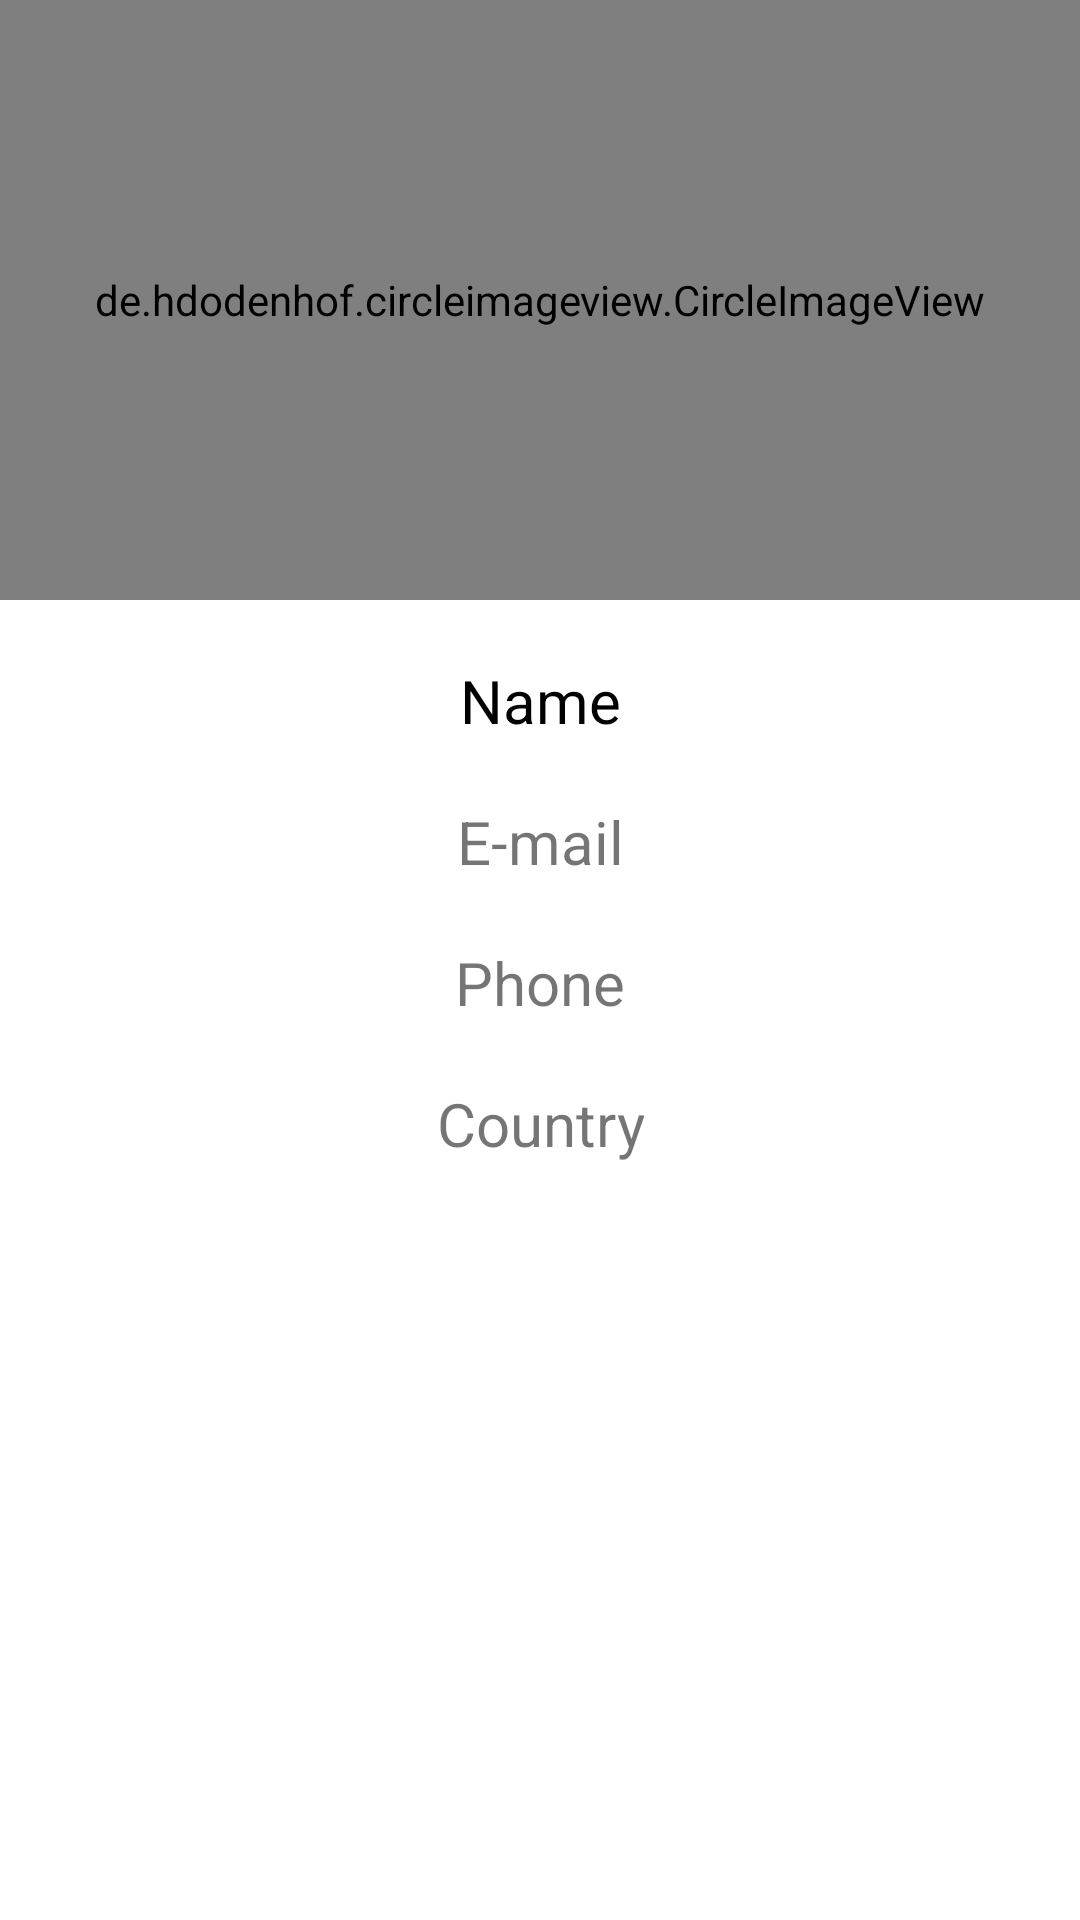

Reconstruct the res/layout file that produces this screen, plus the resources it refers to.
<!-- AndroidManifest.xml: application theme Theme.SayHi -->
<!-- res/layout/fragment_profile.xml -->
<?xml version="1.0" encoding="utf-8"?>
<androidx.constraintlayout.widget.ConstraintLayout xmlns:android="http://schemas.android.com/apk/res/android"
    xmlns:tools="http://schemas.android.com/tools"
    android:layout_width="match_parent"
    android:layout_height="match_parent"
    xmlns:app="http://schemas.android.com/apk/res-auto"
    android:background="@color/white"
    tools:context=".ui.fragment.ProfileFragment">

    
 <de.hdodenhof.circleimageview.CircleImageView xmlns:app="http://image.android.com/apk/res-auto"
    android:id="@+id/myImage"
     android:layout_width="match_parent"
     android:layout_height="200dp"
     android:src="@drawable/ic_image"
     app:layout_constraintStart_toStartOf="parent"
     app:layout_constraintTop_toTopOf="parent"
     app:layout_constraintEnd_toEndOf="parent"
     />


    <TextView
        android:id="@+id/myName"
        android:layout_width="wrap_content"
        android:layout_height="wrap_content"
        android:text="@string/myName"
        android:textAlignment="center"
        android:textSize="20sp"
        android:textColor="@color/black"
        android:layout_margin="20dp"
      app:layout_constraintTop_toBottomOf="@+id/myImage"
     app:layout_constraintEnd_toEndOf="parent"
        app:layout_constraintStart_toStartOf="parent"

        />

    <TextView
        android:id="@+id/myEmail"
        android:layout_width="wrap_content"
        android:layout_height="wrap_content"
        android:text="E-mail"
        android:layout_margin="20dp"
        android:textAlignment="center"
        android:textSize="20sp"
        android:layout_marginStart="5sp"
        app:layout_constraintTop_toBottomOf="@+id/myName"
        app:layout_constraintEnd_toEndOf="parent"
        app:layout_constraintStart_toStartOf="parent"

        />

    <TextView
        android:id="@+id/myPhone"
        android:layout_width="wrap_content"
        android:layout_height="wrap_content"
        android:text="Phone"
        android:layout_margin="20dp"
        android:textAlignment="center"
        android:textSize="20sp"
        app:layout_constraintTop_toBottomOf="@+id/myEmail"
        app:layout_constraintEnd_toEndOf="parent"
        app:layout_constraintStart_toStartOf="parent"

        />

    <TextView
        android:id="@+id/myCountry"
        android:layout_width="wrap_content"
        android:layout_height="wrap_content"
        android:text="Country"
        android:layout_margin="20dp"
        android:textAlignment="center"
        android:textSize="20sp"
        app:layout_constraintTop_toBottomOf="@+id/myPhone"
        app:layout_constraintEnd_toEndOf="parent"
        app:layout_constraintStart_toStartOf="parent"

        />



</androidx.constraintlayout.widget.ConstraintLayout>
<!-- resources referenced by this layout -->
<resources>
  <color name="black">#FF000000</color>
  <color name="white">#FFFFFFFF</color>
  <!-- drawable ic_image (drawable) -->
  <vector android:height="24dp" android:tint="#1048C1"
      android:viewportHeight="24" android:viewportWidth="24"
      android:width="24dp" xmlns:android="http://schemas.android.com/apk/res/android">
      <path android:fillColor="@android:color/white" android:pathData="M19,3m-3,0a3,3 0,1 1,6 0a3,3 0,1 1,-6 0"/>
      <path android:fillColor="@android:color/white" android:pathData="M7,8C6.45,8 6,7.55 6,7c0,-0.55 0.45,-1 1,-1h8.03c-1.21,-1.6 -1.08,-3.21 -0.92,-4H4.01c-1.1,0 -2,0.89 -2,2L2,19.58c0,0.89 1.08,1.34 1.71,0.71L6,18h14c1.1,0 2,-0.9 2,-2V6.97C21.16,7.61 20.13,8 19,8H7zM13,14H7c-0.55,0 -1,-0.45 -1,-1c0,-0.55 0.45,-1 1,-1h6c0.55,0 1,0.45 1,1C14,13.55 13.55,14 13,14zM17,11H7c-0.55,0 -1,-0.45 -1,-1c0,-0.55 0.45,-1 1,-1h10c0.55,0 1,0.45 1,1C18,10.55 17.55,11 17,11z"/>
  </vector>
  <string name="myName">Name</string>
  <style name="Theme.SayHi" parent="Theme.MaterialComponents.DayNight.NoActionBar">
          
          <item name="colorPrimary">@color/purple_500</item>
          <item name="colorPrimaryVariant">@color/purple_700</item>
          <item name="colorOnPrimary">@color/white</item>
          
          <item name="colorSecondary">@color/teal_200</item>
          <item name="colorSecondaryVariant">@color/teal_700</item>
          <item name="colorOnSecondary">@color/black</item>
          
          <item name="android:statusBarColor">?attr/colorPrimaryVariant</item>
          
      </style>
  <color name="purple_500">#088508</color>
  <color name="purple_700">#088508</color>
  <color name="teal_200">#FF03DAC5</color>
  <color name="teal_700">#FF018786</color>
</resources>
